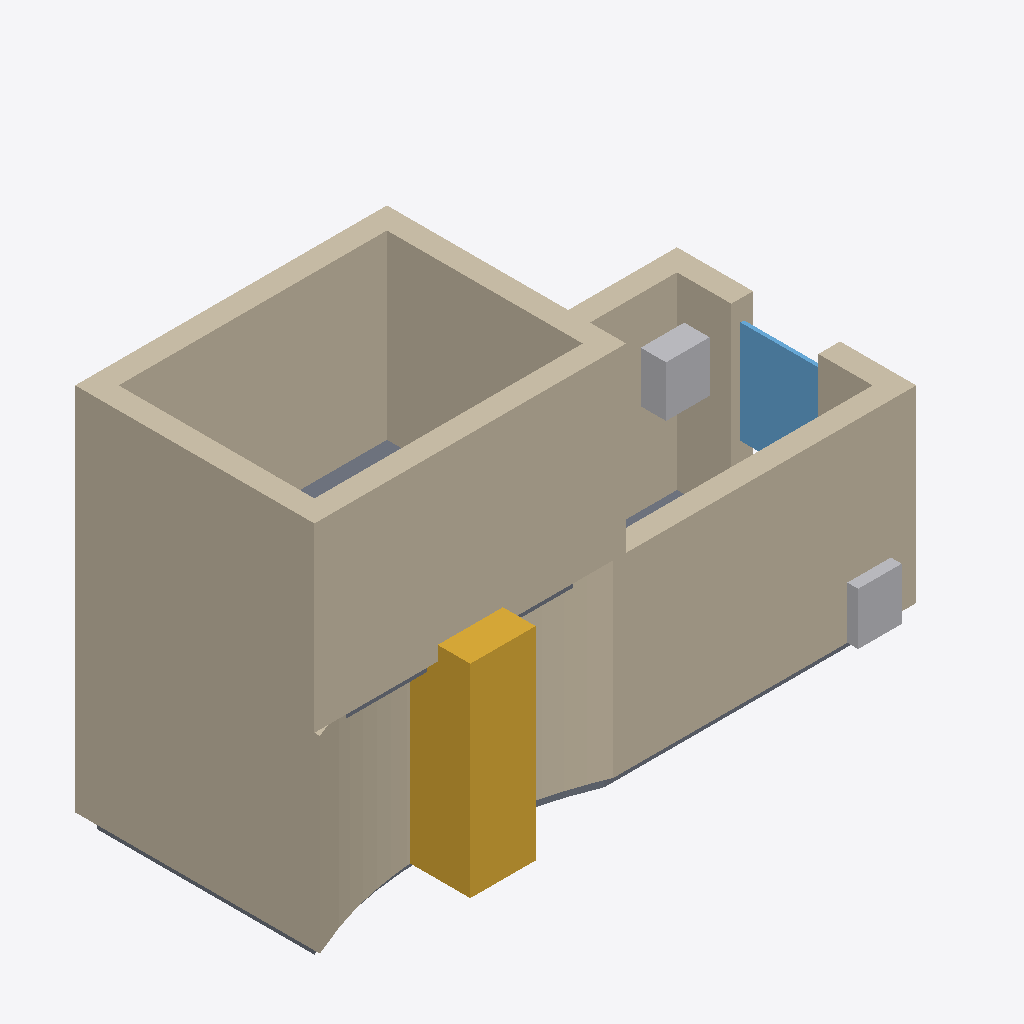
Isometric view of an IFC building model (IFC-SPF (STEP), schema IFC4, length unit millimetre), seen from the south-west, elements coloured by IFC class: 9 walls (beige), 2 other elements (light grey), 2 slabs (grey), 1 stair (yellow), 1 window (light blue).
Extent 8.3 m × 3.8 m × 5.3 m (x, y, z). Storeys (2): Begane grond at 0.30 m; Verdieping at 2.90 m. Elements (26): 11 IfcWall, 3 IfcFurniture, 2 IfcSlab, 1 IfcAirTerminal, 1 IfcDoor, 1 IfcElectricAppliance, 1 IfcFlowTerminal, 1 IfcLightFixture, 1 IfcSanitaryTerminal, 1 IfcSensor, 1 IfcSpaceHeater, 1 IfcStair.

HEADER;
FILE_DESCRIPTION(('ViewDefinition [ReferenceView]'),'2;1');
FILE_NAME('floorplan.ifc','2026-01-01T00:00:00',('wallgraph interop test'),(''),'Wallgraph','Wallgraph','');
FILE_SCHEMA(('IFC4'));
ENDSEC;
DATA;
#16=IFCPROJECT('3OU_AcfkkYKhO$KN3mjcYM',#15,'Interop fixture',$,$,$,$,(#5),#10);
#18=IFCSITE('0yyV1M53GieZP9MLYGyiD6',#15,$,$,$,#17,$,$,.ELEMENT.,$,$,$,$,$);
#20=IFCBUILDING('1yyaBD62nJyRU532UCsG4T',#15,'Interop fixture',$,$,#19,$,$,.ELEMENT.,$,$,$);
#24=IFCBUILDINGSTOREY('1gCz713lOwrSrJYzz662XH',#15,'Begane grond',$,$,#23,$,$,.ELEMENT.,300.0);
#28=IFCBUILDINGSTOREY('1MM8CU4niH_jKgId1Hxkqk',#15,'Verdieping',$,$,#27,$,$,.ELEMENT.,2900.0);
#579=IFCWALL('045P4imxHTUC16RO9UBH3y',#15,'Wall 300',$,$,#525,#578,$,$);
#187=IFCWALL('1hk4NKwxlSK70tnng$7zea',#15,'Wall 300',$,$,#32,#186,$,$);
#600=IFCWALL('035O_PohHeVRj6PQDTBGzf',#15,'Wall 300',$,$,#525,#599,$,$);
#259=IFCWALL('1jk4ZwxRlVTcutm$J17zrA',#15,'Wall 300',$,$,#32,#258,$,$);
#537=IFCWALL('065PHInRHWdhv6QbnWBHGY',#15,'Wall 300',$,$,#525,#536,$,$);
#238=IFCWALL('1ik4TdxBlTut4toAt07zkt',#15,'Wall 300',$,$,#32,#237,$,$);
#348=IFCSTAIR('2YXrO$RdbhC$JE295UjHqF',#15,'steektrap',$,$,#32,$,$,.STRAIGHT_RUN_STAIR.);
#558=IFCWALL('055PA$nBHV2y56RnLVBHAF',#15,'Wall 300',$,$,#525,#557,$,$);
#137=IFCWALL('1gk4H1yhldLMitlpk_7zYH',#15,'Wall 300',$,$,#32,#136,$,$);
#107=IFCWALL('1fk4AkyRlbmcetlQYz7zR_',#15,'Wall 300',$,$,#32,#106,$,$);
#171=IFCWINDOW('2Uv2tUbdOrGjX$yC1VndEk',#15,'Window',$,$,#32,#170,$,1415.0,1200.0,$,.DOUBLE_PANEL_VERTICAL.,$);
#385=IFCFURNITURE('2tcduE6VcBQXReU$HKyJU_',#15,'Bovenkast',$,$,#32,#384,$,.NOTDEFINED.);
#373=IFCFURNITURE('2GNXfZGeIGRuUzYWLrmVrJ',#15,'cabinet',$,$,#32,#372,$,.NOTDEFINED.);
#334=IFCSLAB('1K_K8DFW8aiTZw5bkJlxXz',#15,'Slab',$,$,#32,#333,$,.FLOOR.);
#621=IFCSLAB('1B5wmSSMQJI0gIUMO4jkeC',#15,'Slab',$,$,#525,#620,$,.FLOOR.);
ENDSEC;
